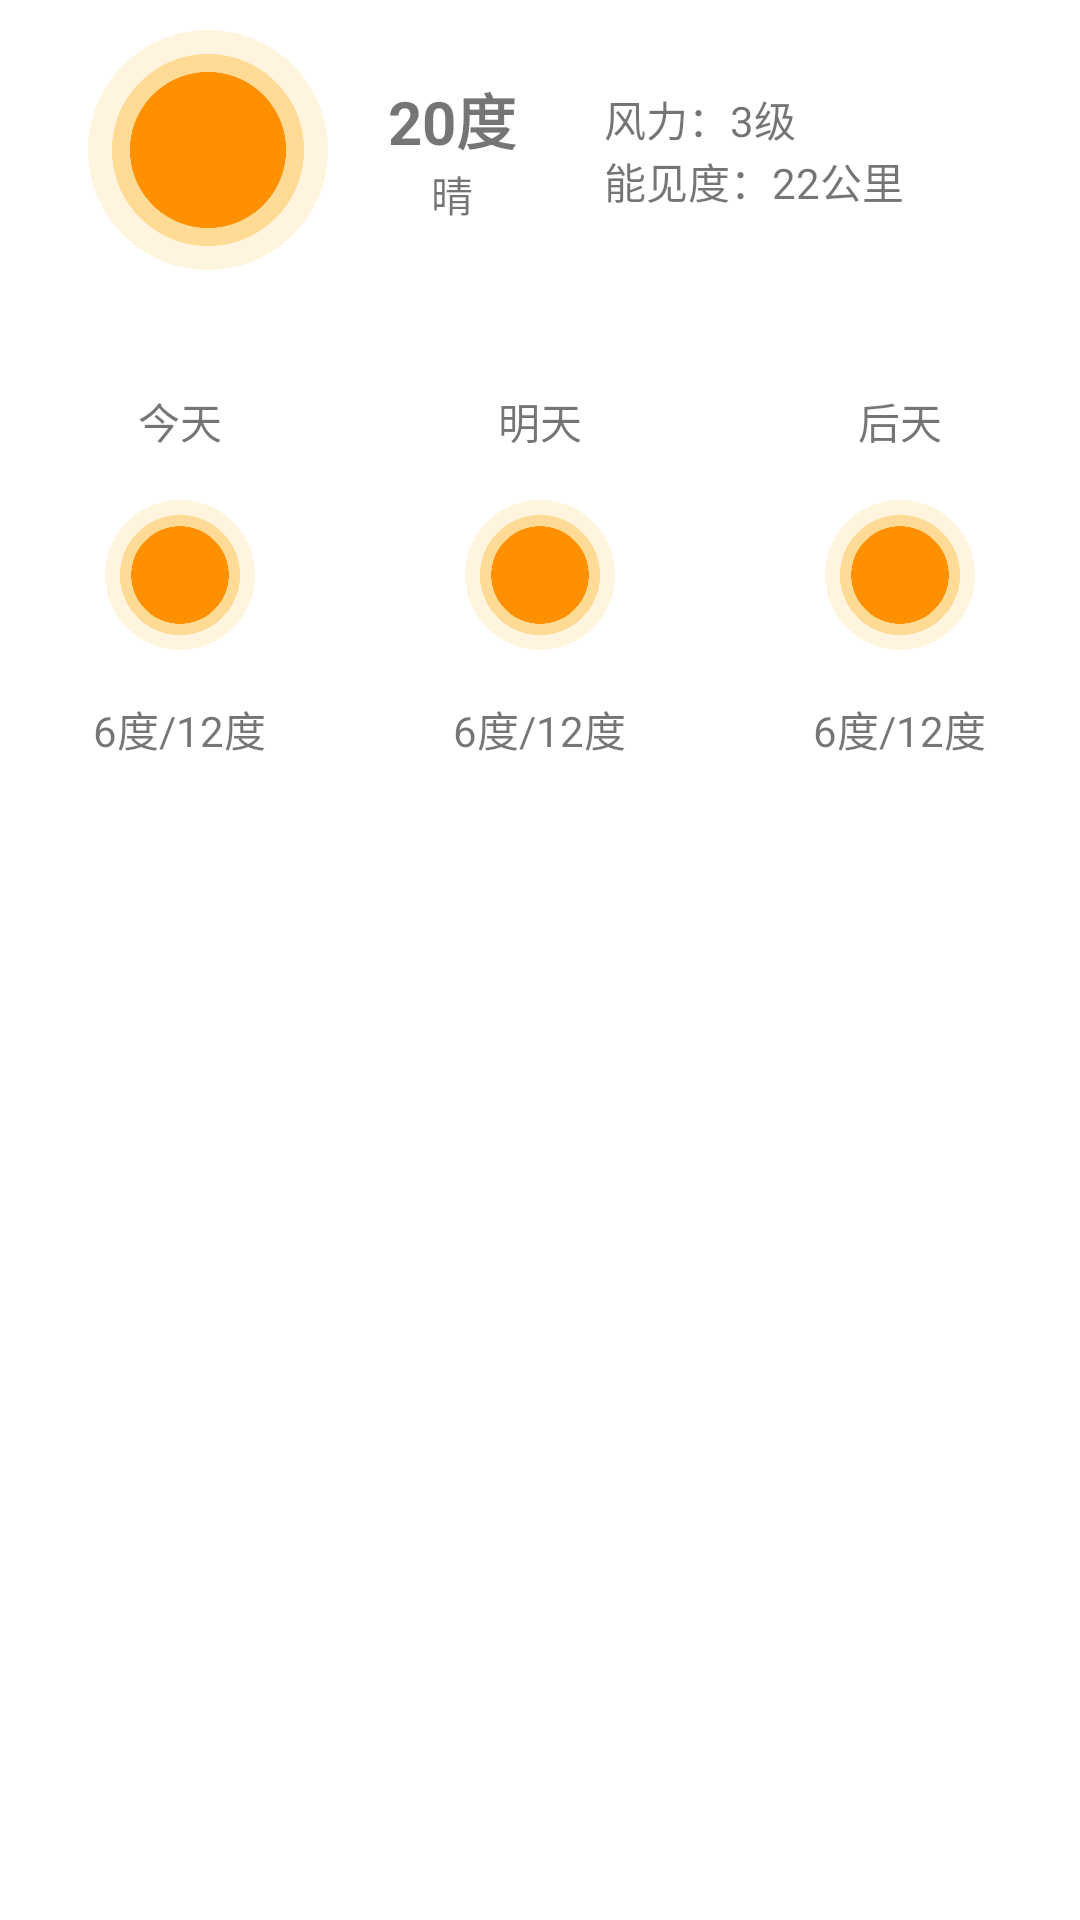

Write the Android layout XML for this screen, with the resource values it uses.
<!-- AndroidManifest.xml: application theme Theme.VideoMonitor -->
<!-- res/layout/fragment_detail_weather.xml -->
<?xml version="1.0" encoding="utf-8"?>
<LinearLayout xmlns:android="http://schemas.android.com/apk/res/android"
    xmlns:tools="http://schemas.android.com/tools"
    android:layout_width="match_parent"
    android:layout_height="match_parent"
    android:orientation="vertical"
    tools:context=".fragment.DetailWeatherFragment">

  <GridLayout
      android:layout_width="match_parent"
      android:columnCount="2"
      android:rowCount="1"
      android:layout_height="100dp">
      <LinearLayout
          android:layout_width="wrap_content"
          android:layout_columnWeight="1"
          android:orientation="horizontal"
          android:gravity="center"
          android:layout_height="match_parent">
          <ImageView
              android:id="@+id/iv_now_icon"
              android:layout_gravity="center_vertical"
              android:layout_width="80dp"
              android:layout_height="80dp"
              android:src="@mipmap/qingtian"
              android:layout_marginRight="20dp"></ImageView>
          <LinearLayout
              android:layout_gravity="center_vertical"
              android:layout_width="wrap_content"
              android:layout_height="wrap_content"
              android:gravity="center"
              android:orientation="vertical">
              <TextView
                  android:id="@+id/now_temp"
                  android:layout_width="wrap_content"
                  android:textSize="20dp"
                  android:textStyle="bold"
                  android:layout_height="wrap_content"
                  android:text="20度"></TextView>
              <TextView
                  android:id="@+id/tv_now_word"
                  android:layout_width="wrap_content"
                  android:layout_height="wrap_content"
                  android:text="晴"></TextView>
          </LinearLayout>
      </LinearLayout>

      <LinearLayout
          android:layout_width="wrap_content"
          android:layout_height="match_parent"
          android:layout_columnWeight="1"
          android:orientation="vertical"
          android:gravity="center_vertical"
          >
          <TextView
              android:id="@+id/tv_now_feng"
              android:layout_width="wrap_content"
              android:layout_height="wrap_content"
              android:text="风力：3级"></TextView>
          <TextView
              android:id="@+id/tv_now_kejian"
              android:layout_width="wrap_content"
              android:layout_height="wrap_content"
              android:text="能见度：22公里"></TextView>

      </LinearLayout>
  </GridLayout>

    <GridLayout
        android:layout_width="match_parent"
        android:columnCount="3"
        android:rowCount="1"
        android:layout_marginTop="30dp"
        android:layout_height="wrap_content">
        <LinearLayout
            android:layout_width="wrap_content"
            android:layout_columnWeight="1"
            android:layout_height="wrap_content"
            android:orientation="vertical"
            android:gravity="center"
            >
            <TextView
                android:layout_width="wrap_content"
                android:layout_height="wrap_content"
                android:text="今天"
                ></TextView>
            <ImageView
                android:id="@+id/iv_today_icon"
                android:layout_width="50dp"
                android:layout_height="50dp"
                android:layout_marginTop="16dp"
                android:layout_marginBottom="16dp"
                android:src="@mipmap/qingtian"></ImageView>
            <TextView
                android:id="@+id/tv_today_word"
                android:layout_width="wrap_content"
                android:layout_height="wrap_content"
                android:text="6度/12度"
                ></TextView>
        </LinearLayout>

        <LinearLayout
            android:layout_width="wrap_content"
            android:layout_columnWeight="1"
            android:layout_height="wrap_content"
            android:orientation="vertical"
            android:gravity="center"
            >
            <TextView
                android:layout_width="wrap_content"
                android:layout_height="wrap_content"
                android:text="明天"
                ></TextView>
            <ImageView
                android:id="@+id/iv_tomorrow_icon"
                android:layout_width="50dp"
                android:layout_height="50dp"
                android:layout_marginTop="16dp"
                android:layout_marginBottom="16dp"
                android:src="@mipmap/qingtian"></ImageView>
            <TextView
                android:id="@+id/tv_tomorrow_word"
                android:layout_width="wrap_content"
                android:layout_height="wrap_content"
                android:text="6度/12度"
                ></TextView>
        </LinearLayout>
        <LinearLayout
            android:layout_width="wrap_content"
            android:layout_columnWeight="1"
            android:layout_height="wrap_content"
            android:orientation="vertical"
            android:gravity="center"
            >
            <TextView
                android:layout_width="wrap_content"
                android:layout_height="wrap_content"
                android:text="后天"
                ></TextView>
            <ImageView
                android:id="@+id/iv_tomorrowrow_icon"
                android:layout_width="50dp"
                android:layout_height="50dp"
                android:layout_marginTop="16dp"
                android:layout_marginBottom="16dp"
                android:src="@mipmap/qingtian"></ImageView>
            <TextView
                android:id="@+id/tv_tomorrowrow_word"
                android:layout_width="wrap_content"
                android:layout_height="wrap_content"
                android:text="6度/12度"
                ></TextView>
        </LinearLayout>
    </GridLayout>

</LinearLayout>
<!-- resources referenced by this layout -->
<resources>
  <!-- mipmap qingtian: png bitmap (mipmap-mdpi, 60609 bytes) -->
  <style name="Theme.VideoMonitor" parent="Theme.MaterialComponents.DayNight.NoActionBar">
          
          <item name="colorPrimary">@color/purple_500</item>
          <item name="colorPrimaryVariant">@color/purple_700</item>
          <item name="colorOnPrimary">@color/white</item>
          
          <item name="colorSecondary">@color/teal_200</item>
          <item name="colorSecondaryVariant">@color/teal_700</item>
          <item name="colorOnSecondary">@color/black</item>
          
          <item name="android:statusBarColor" tools:targetApi="l">?attr/colorPrimaryVariant</item>
          
      </style>
  <color name="purple_500">#1867c0</color>
  <color name="purple_700">#1867c0</color>
  <color name="white">#FFFFFFFF</color>
  <color name="teal_200">#1867c0</color>
  <color name="teal_700">#1867c0</color>
  <color name="black">#FF000000</color>
</resources>
